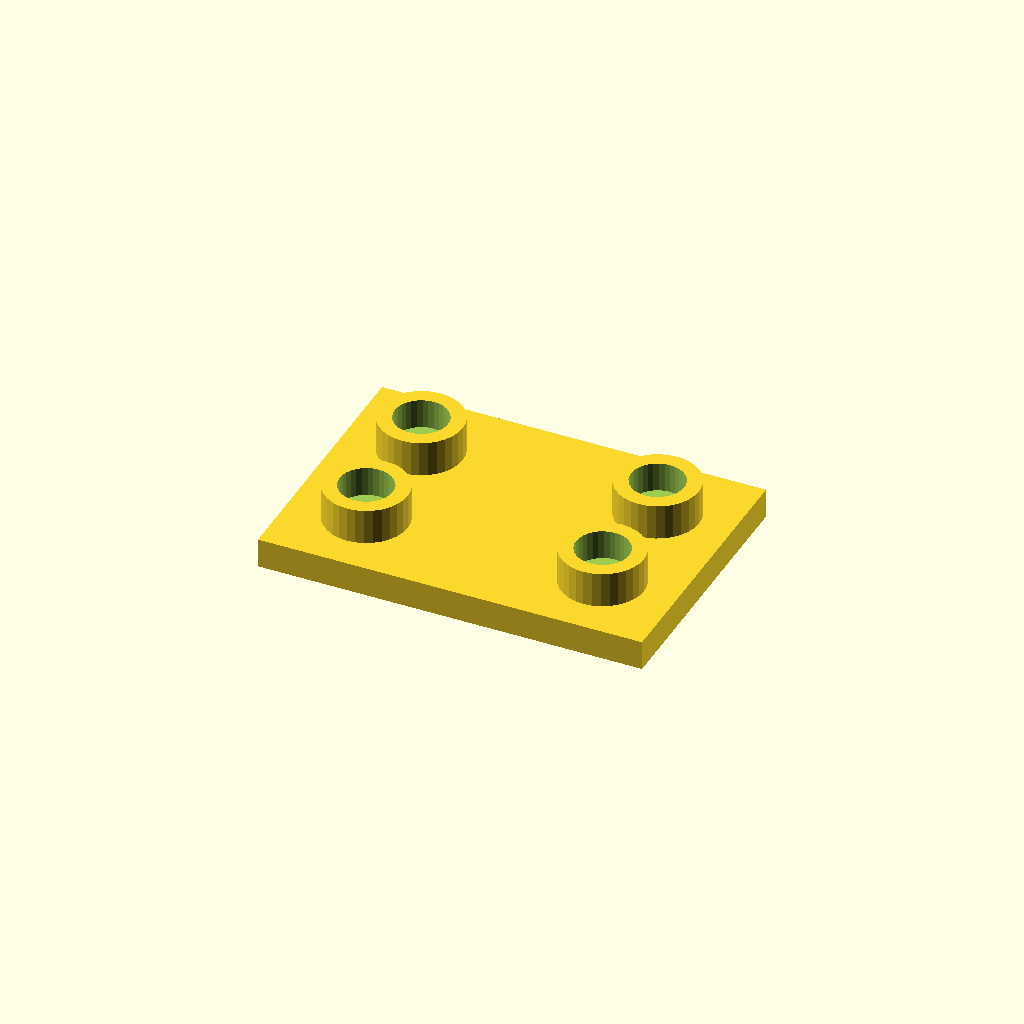
Cell 1: the model at its default parameters.
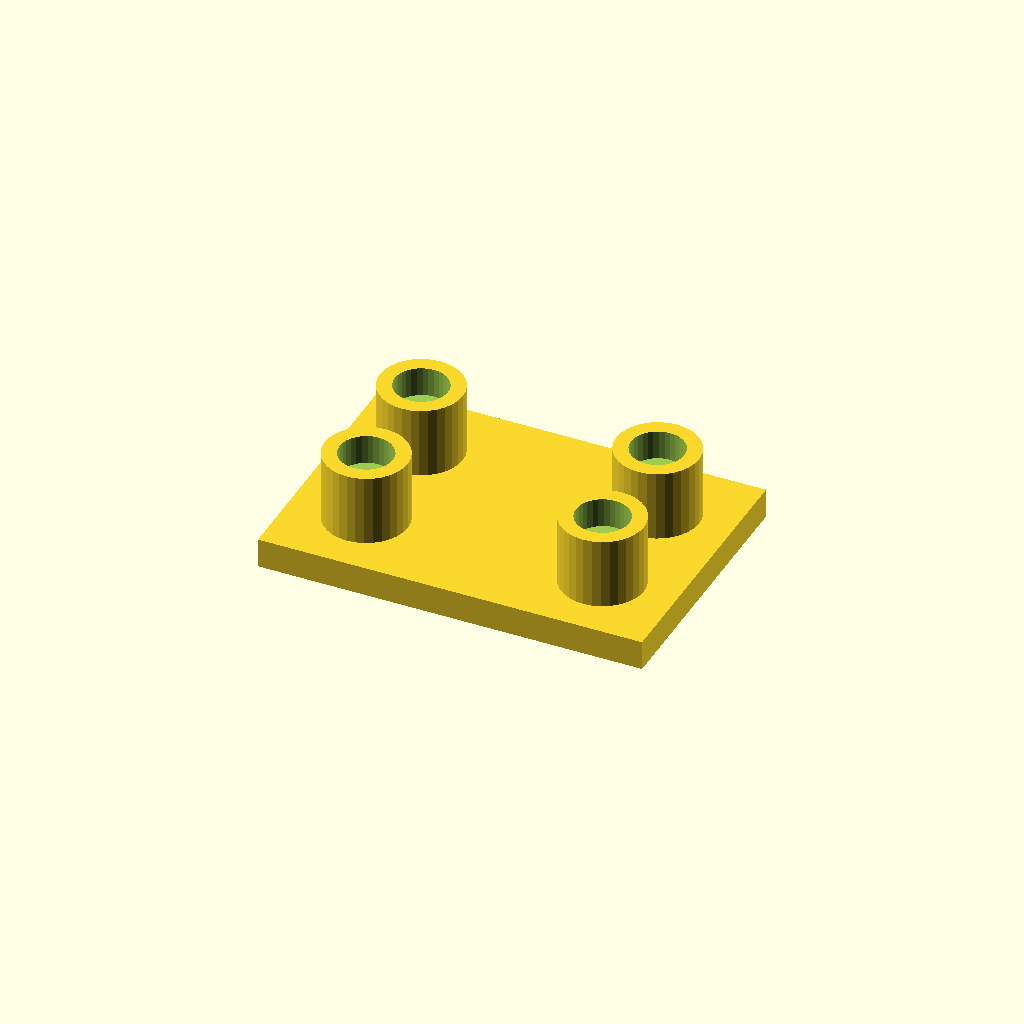
Cell 2 — boss_h set to 24, the other parameters unchanged.
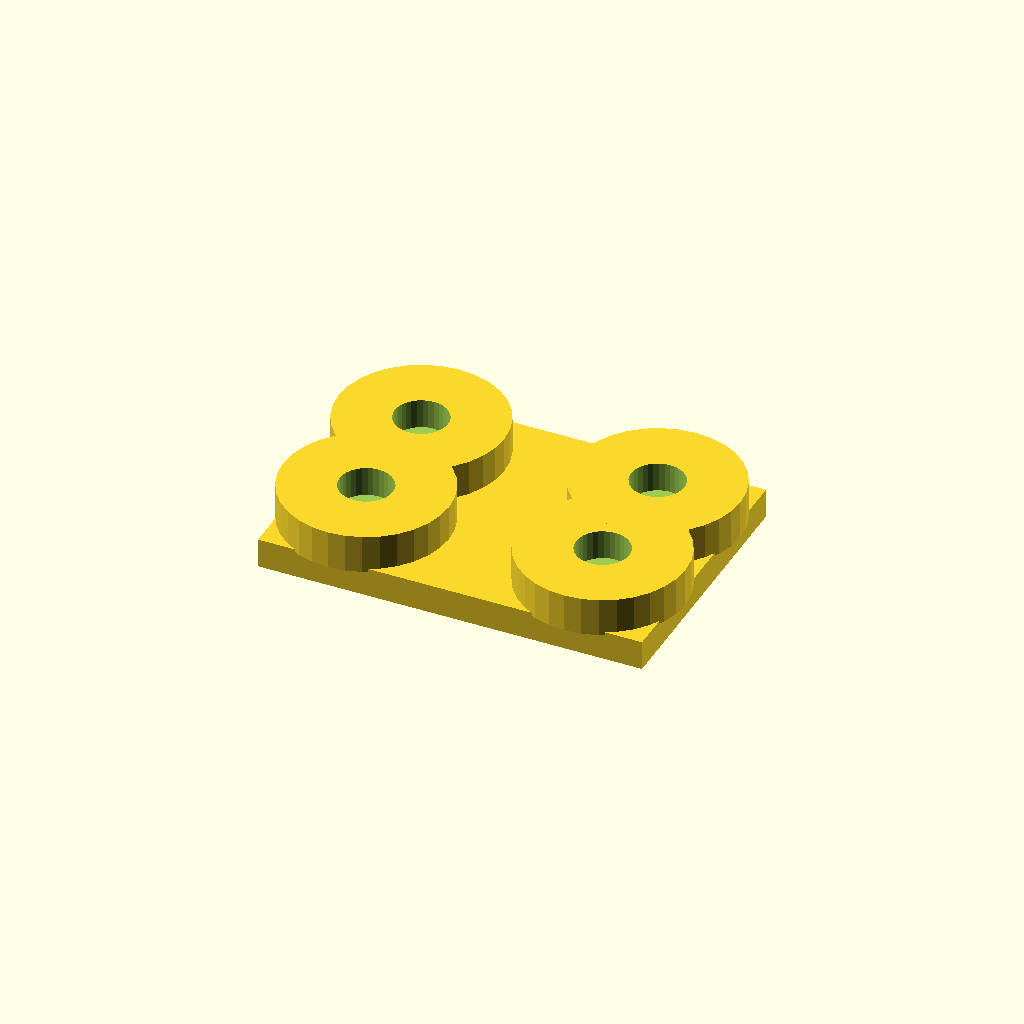
Cell 3: boss_d = 56 (everything else at default).
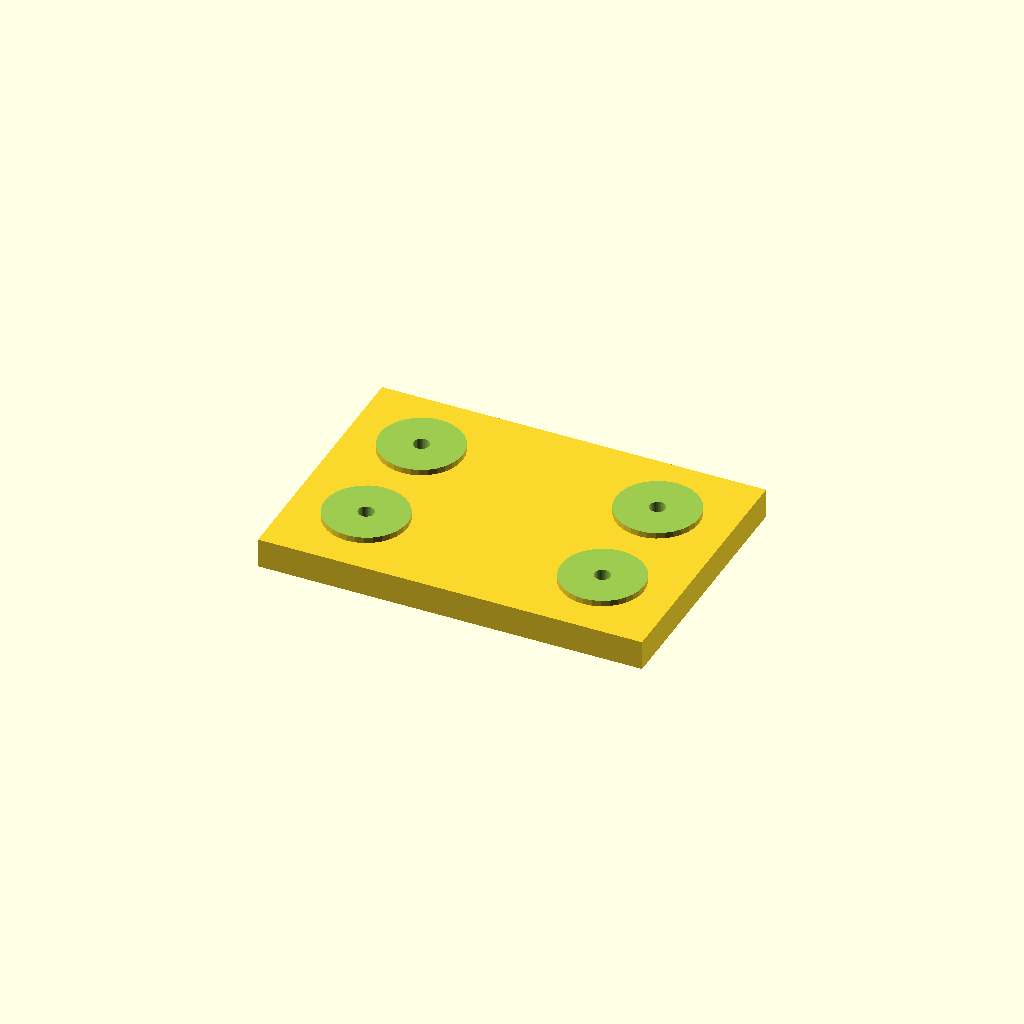
Cell 4 — socket_d set to 36, the other parameters unchanged.
All cells are drawn from one camera (rotation 55°, 0°, 25°, orthographic, colour scheme Cornfield), so only the parameter changes between them.
OpenSCAD source file optional_data/data/place1/socketpads/part_0209.scad:
$fn = 32;

// ----------------------------------------------------------------------
// Socket pad plate
// bosses with counterbored sockets for the screws
// ----------------------------------------------------------------------

// --- parameters (mm) ---
base_t = 10;            // base plate thickness
boss_h = 12;            // boss height above the base plate
boss_d = 28;            // boss diameter
socket_d = 18;          // socket diameter
socket_depth = 10;      // socket depth from the boss face
bolt_d = 5.4;           // screw clearance hole through the socket floor
plate = [130, 90, 10];  // overall size (x, y, z)
edge = 25;              // boss centre offset from the plate edge
pads = 4;               // boss count, one per corner

// --- derived feature positions (mm) ---
height = base_t + boss_h;        // = 22   overall height of the part
corner_x = plate[0] / 2 - edge;  // = 40   boss centre X
corner_y = plate[1] / 2 - edge;  // = 20   boss centre Y
feature_centers = [
  [corner_x, corner_y],
  [-corner_x, corner_y],
  [-corner_x, -corner_y],
  [corner_x, -corner_y]
];   // boss centres: sockets, holes and the pads themselves are placed from here

// base plate, bosses on feature_centers, socket + through hole in each
difference() {
  union() {
    cube(plate, center = true);
    for (centre = feature_centers)
      translate([centre[0], centre[1], plate[2] / 2 - 1])
        cylinder(d = boss_d, h = boss_h + 1);
  }
  for (centre = feature_centers) {
    translate([centre[0], centre[1], plate[2] / 2 + boss_h - socket_depth])
      cylinder(d = socket_d, h = socket_depth + 1);
    translate([centre[0], centre[1], -height])
      cylinder(d = bolt_d, h = 2 * height + 2);  // through the socket floor
  }
}
Customizer parameters (derived from the source; name, type, default, range or options):
base_t: number, default 10
boss_h: number, default 12
boss_d: number, default 28
socket_d: number, default 18
socket_depth: number, default 10
bolt_d: number, default 5.4
plate: vector, default [130, 90, 10]
edge: number, default 25
pads: number, default 4
